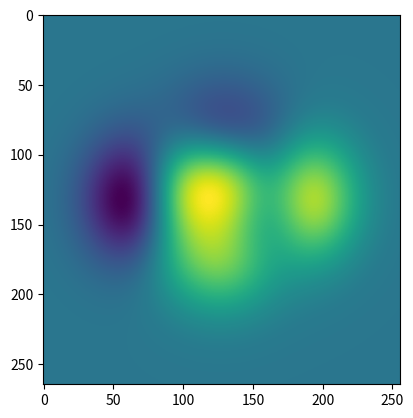

The script that saved this image:
import matplotlib.pyplot as plt
import numpy as np

X, Y = np.meshgrid(
    np.linspace(-3, 3, 256),
    np.linspace(-3, 3, 265)
    )
Z = (1 - X/2 + X**5 + Y**3) \
    * np.exp(-X**2 - Y**2)

plt.imshow(Z)
plt.show()